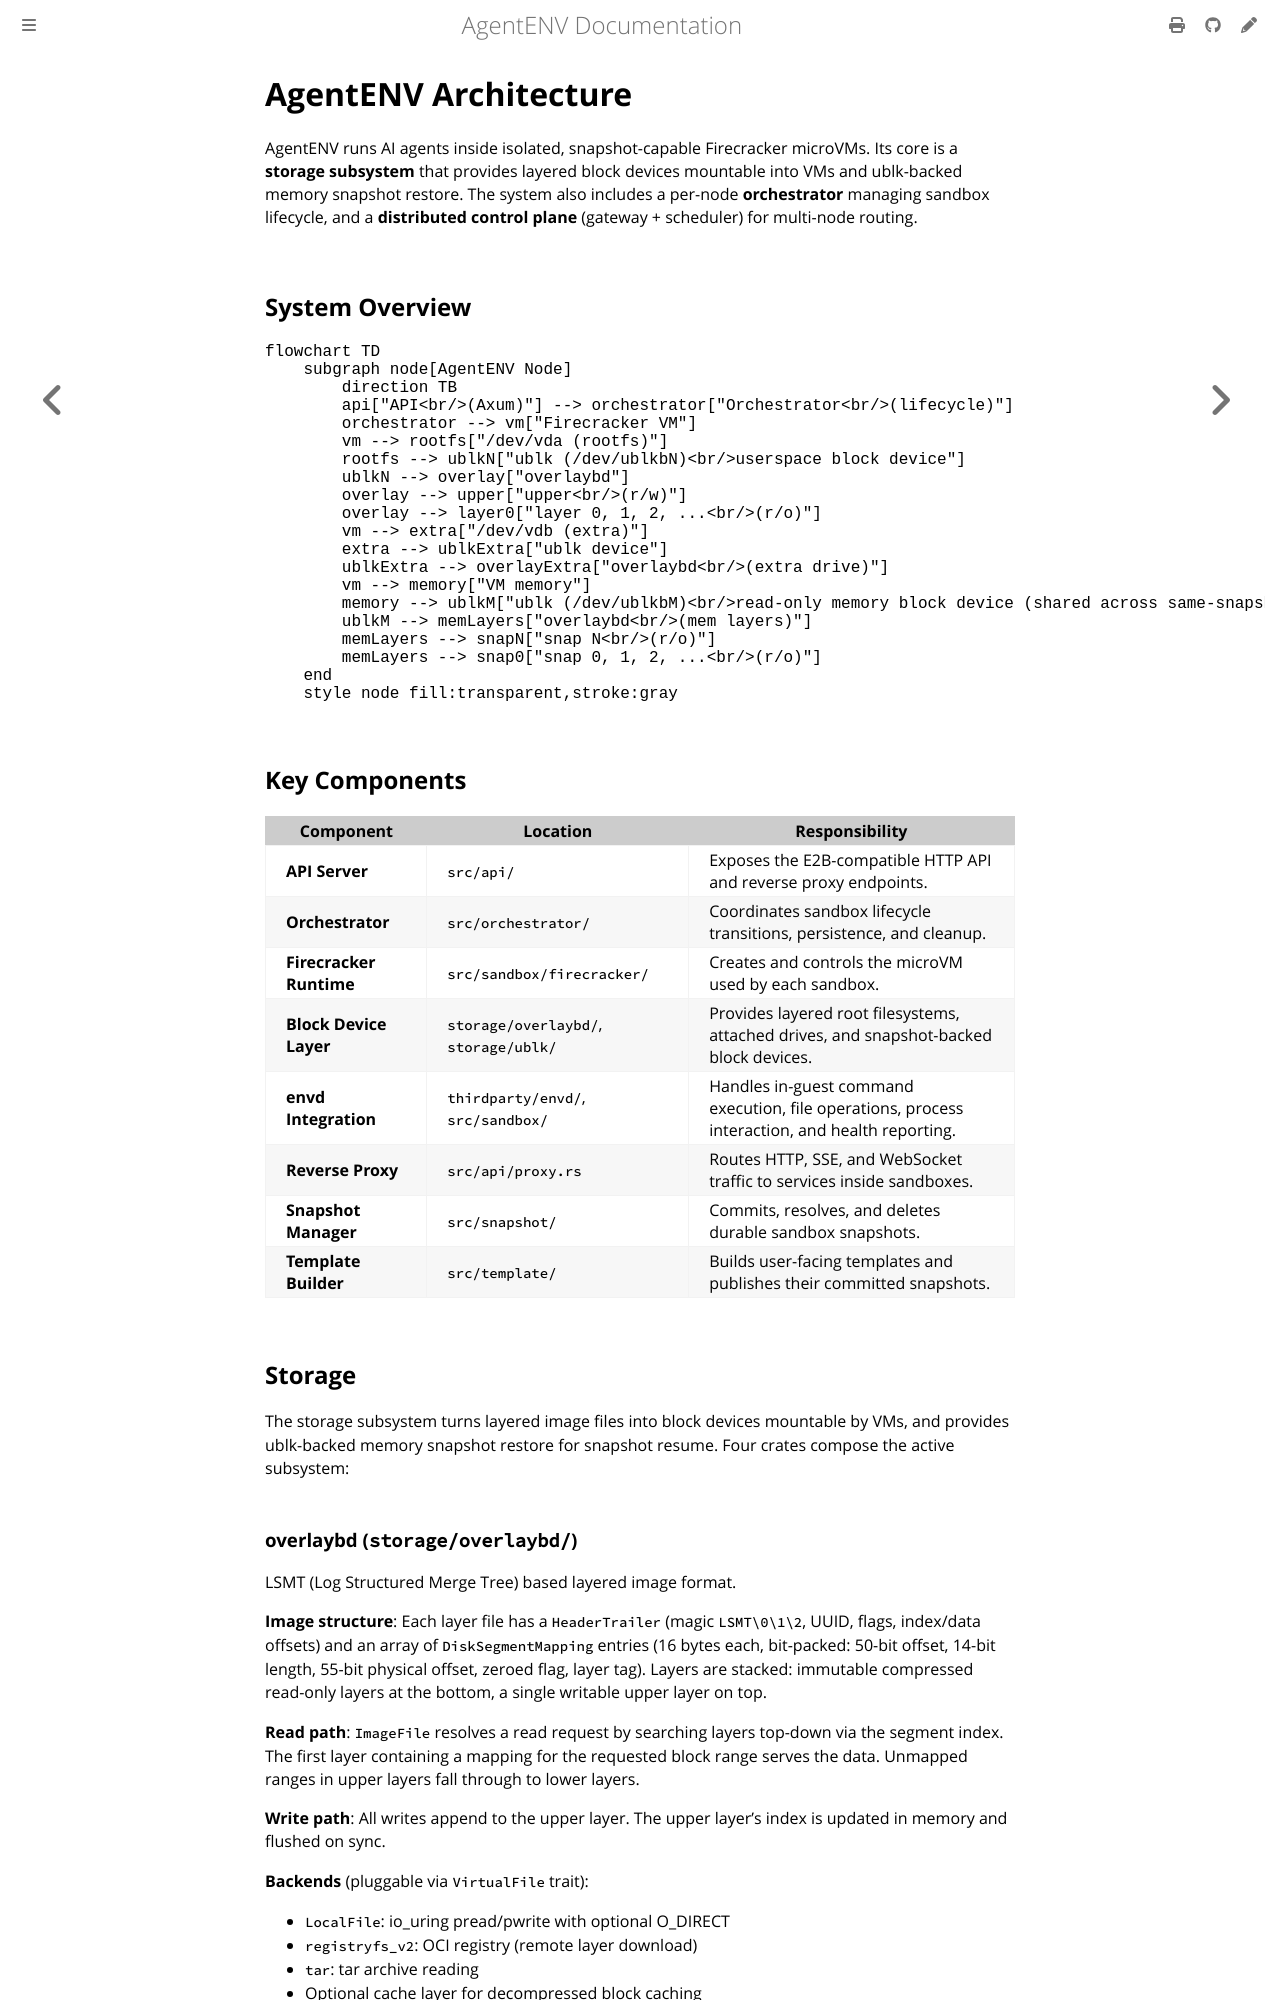

repository: fy2462/AgentENV · page: dev/internals/architecture.html · generator: mdbook

# AgentENV Architecture

AgentENV runs AI agents inside isolated, snapshot-capable Firecracker microVMs. Its core is a **storage subsystem** that provides layered block devices mountable into VMs and ublk-backed memory snapshot restore. The system also includes a per-node **orchestrator** managing sandbox lifecycle, and a **distributed control plane** (gateway + scheduler) for multi-node routing.

## System Overview

```mermaid
flowchart TD
    subgraph node[AgentENV Node]
        direction TB
        api["API<br/>(Axum)"] --> orchestrator["Orchestrator<br/>(lifecycle)"]
        orchestrator --> vm["Firecracker VM"]
        vm --> rootfs["/dev/vda (rootfs)"]
        rootfs --> ublkN["ublk (/dev/ublkbN)<br/>userspace block device"]
        ublkN --> overlay["overlaybd"]
        overlay --> upper["upper<br/>(r/w)"]
        overlay --> layer0["layer 0, 1, 2, ...<br/>(r/o)"]
        vm --> extra["/dev/vdb (extra)"]
        extra --> ublkExtra["ublk device"]
        ublkExtra --> overlayExtra["overlaybd<br/>(extra drive)"]
        vm --> memory["VM memory"]
        memory --> ublkM["ublk (/dev/ublkbM)<br/>read-only memory block device (shared across same-snapshot sandboxes via refcounting)"]
        ublkM --> memLayers["overlaybd<br/>(mem layers)"]
        memLayers --> snapN["snap N<br/>(r/o)"]
        memLayers --> snap0["snap 0, 1, 2, ...<br/>(r/o)"]
    end
    style node fill:transparent,stroke:gray
```

## Key Components

| Component | Location | Responsibility |
|---|---|---|
| **API Server** | `src/api/` | Exposes the E2B-compatible HTTP API and reverse proxy endpoints. |
| **Orchestrator** | `src/orchestrator/` | Coordinates sandbox lifecycle transitions, persistence, and cleanup. |
| **Firecracker Runtime** | `src/sandbox/firecracker/` | Creates and controls the microVM used by each sandbox. |
| **Block Device Layer** | `storage/overlaybd/`, `storage/ublk/` | Provides layered root filesystems, attached drives, and snapshot-backed block devices. |
| **envd Integration** | `thirdparty/envd/`, `src/sandbox/` | Handles in-guest command execution, file operations, process interaction, and health reporting. |
| **Reverse Proxy** | `src/api/proxy.rs` | Routes HTTP, SSE, and WebSocket traffic to services inside sandboxes. |
| **Snapshot Manager** | `src/snapshot/` | Commits, resolves, and deletes durable sandbox snapshots. |
| **Template Builder** | `src/template/` | Builds user-facing templates and publishes their committed snapshots. |

## Storage 

The storage subsystem turns layered image files into block devices mountable by VMs, and provides ublk-backed memory snapshot restore for snapshot resume. Four crates compose the active subsystem:

### overlaybd (`storage/overlaybd/`)

LSMT (Log Structured Merge Tree) based layered image format.

**Image structure**: Each layer file has a `HeaderTrailer` (magic `LSMT\0\1\2`, UUID, flags, index/data offsets) and an array of `DiskSegmentMapping` entries (16 bytes each, bit-packed: 50-bit offset, 14-bit length, 55-bit physical offset, zeroed flag, layer tag). Layers are stacked: immutable compressed read-only layers at the bottom, a single writable upper layer on top.

**Read path**: `ImageFile` resolves a read request by searching layers top-down via the segment index. The first layer containing a mapping for the requested block range serves the data. Unmapped ranges in upper layers fall through to lower layers.

**Write path**: All writes append to the upper layer. The upper layer's index is updated in memory and flushed on sync.

**Backends** (pluggable via `VirtualFile` trait):
- `LocalFile`: io_uring pread/pwrite with optional O_DIRECT
- `registryfs_v2`: OCI registry (remote layer download)
- `tar`: tar archive reading
- Optional cache layer for decompressed block caching

**Compression**: zstd (level 3) with random-access jump tables and CRC32C checksums.

**Snapshot**: `ImageFile::create_snapshot_and_restack()` is the primary pause path. It seals the live upper layer via `LSMTFile::close_seal_and_reopen()` so the upper becomes the newest lower layer, then reopens a fresh writable upper in place. `image/snapshot.rs::export_upper_as_snapshot_layer()` retains the explicit upper-export path used by packaging and export flows.

**Key files**: `image/image_file.rs` (high-level image), `lsmt/file/` (LSMT stacking: `readonly.rs` for `LSMTReadOnlyFile`, `readwrite.rs` for `LSMTFile`, `stack.rs` for open/merge/stack helpers), `lsmt/format.rs` (binary format), `lsmt/index.rs` (segment mapping), `compression/zfile.rs` (compression), `image/snapshot.rs`.
